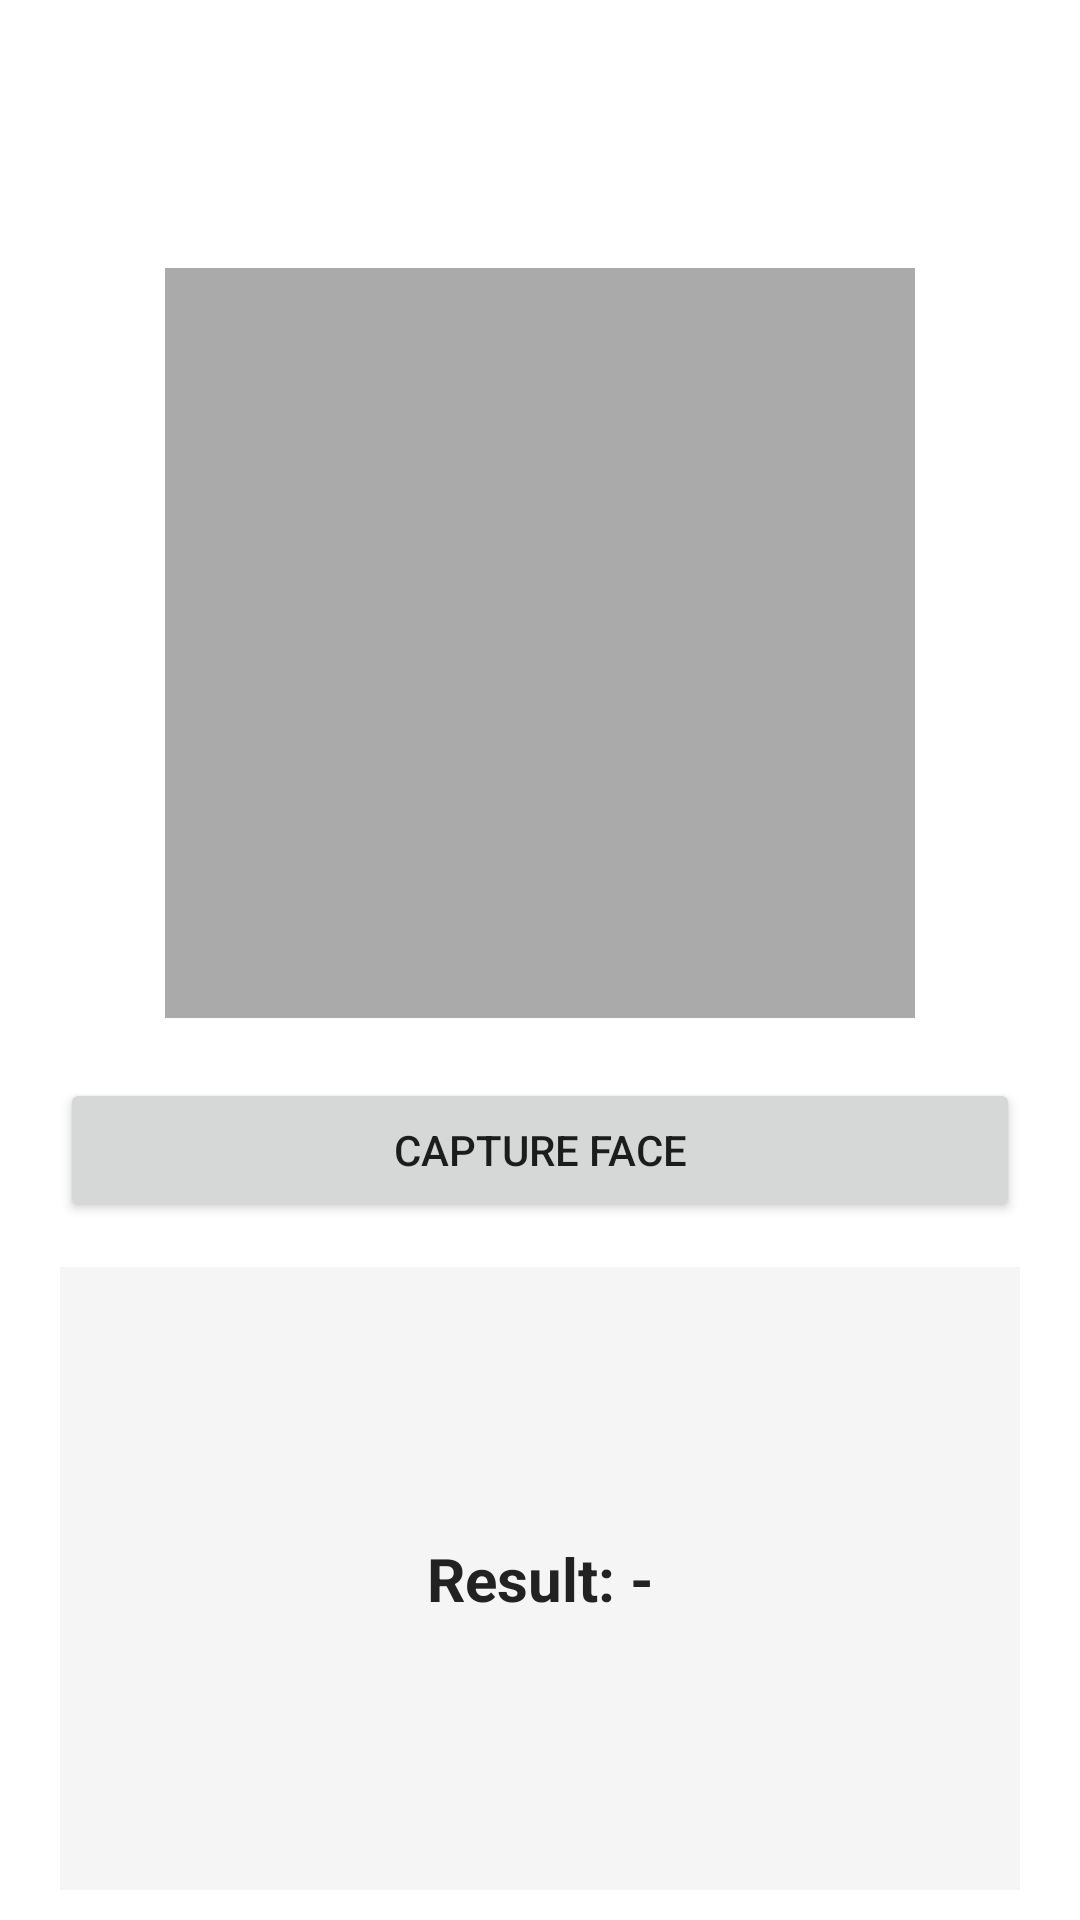

Here is an Android app screen rendered from its layout file. Give the layout XML and the strings, colors and styles it references.
<!-- AndroidManifest.xml: application theme Theme.NutriMind -->
<!-- res/layout/activity_face_emotion.xml -->
<?xml version="1.0" encoding="utf-8"?>
<androidx.constraintlayout.widget.ConstraintLayout
    xmlns:android="http://schemas.android.com/apk/res/android"
    xmlns:app="http://schemas.android.com/apk/res-auto"
    xmlns:tools="http://schemas.android.com/tools"
    android:id="@+id/main"
    android:layout_width="match_parent"
    android:layout_height="match_parent"
    android:background="@drawable/background"
    tools:context=".FaceEmotionActivity">

    
    <TextView
        android:id="@+id/titleFace"
        android:layout_width="wrap_content"
        android:layout_height="wrap_content"
        android:text="Face Emotion Detection"
        android:textSize="22sp"
        android:textStyle="bold"
        android:textColor="@android:color/white"
        app:layout_constraintTop_toTopOf="parent"
        app:layout_constraintStart_toStartOf="parent"
        app:layout_constraintEnd_toEndOf="parent"
        android:layout_marginTop="30dp"/>

    
    <ImageView
        android:id="@+id/imgPreview"
        android:layout_width="250dp"
        android:layout_height="250dp"
        android:background="@android:color/darker_gray"
        android:scaleType="fitCenter"
        app:layout_constraintTop_toBottomOf="@id/titleFace"
        app:layout_constraintStart_toStartOf="parent"
        app:layout_constraintEnd_toEndOf="parent"
        android:layout_marginTop="30dp"/>

    
    <Button
        android:id="@+id/btnCapture"
        android:layout_width="0dp"
        android:layout_height="wrap_content"
        android:text="Capture Face"
        app:layout_constraintTop_toBottomOf="@id/imgPreview"
        app:layout_constraintStart_toStartOf="parent"
        app:layout_constraintEnd_toEndOf="parent"
        android:layout_marginStart="20dp"
        android:layout_marginEnd="20dp"
        android:layout_marginTop="20dp"/>

    
    <ScrollView
        android:id="@+id/resultScroll"
        android:layout_width="0dp"
        android:layout_height="0dp"
        android:fillViewport="true"
        android:layout_marginStart="20dp"
        android:layout_marginEnd="20dp"
        android:layout_marginTop="15dp"
        android:layout_marginBottom="10dp"
        app:layout_constraintTop_toBottomOf="@id/btnCapture"
        app:layout_constraintBottom_toBottomOf="parent"
        app:layout_constraintStart_toStartOf="parent"
        app:layout_constraintEnd_toEndOf="parent">

        <TextView
            android:id="@+id/txtResult"
            android:layout_width="match_parent"
            android:layout_height="wrap_content"
            android:padding="20dp"
            android:text="Result: -"
            android:textSize="20sp"
            android:textStyle="bold"
            android:textColor="#222222"
            android:gravity="center"
            android:lineSpacingExtra="6dp"
            android:background="#F5F5F5"/>

    </ScrollView>

</androidx.constraintlayout.widget.ConstraintLayout>
<!-- resources referenced by this layout -->
<resources>
  <style name="Theme.NutriMind" parent="Theme.MaterialComponents.DayNight.NoActionBar">
          
          <item name="colorPrimary">@color/purple_500</item>
          <item name="colorPrimaryVariant">@color/purple_700</item>
          <item name="colorOnPrimary">@color/white</item>
          
          <item name="colorSecondary">@color/teal_200</item>
          <item name="colorSecondaryVariant">@color/teal_700</item>
          <item name="colorOnSecondary">@color/black</item>
  
          
          <item name="android:statusBarColor" tools:targetApi="l">?attr/colorPrimaryVariant</item>
      </style>
  <color name="purple_500">#9C27B0</color>
  <color name="purple_700">#7B1FA2</color>
  <color name="white">#FFFFFFFF</color>
  <color name="teal_200">#bcf5f5</color>
  <color name="teal_700">#00796B</color>
  <color name="black">#FF000000</color>
</resources>
